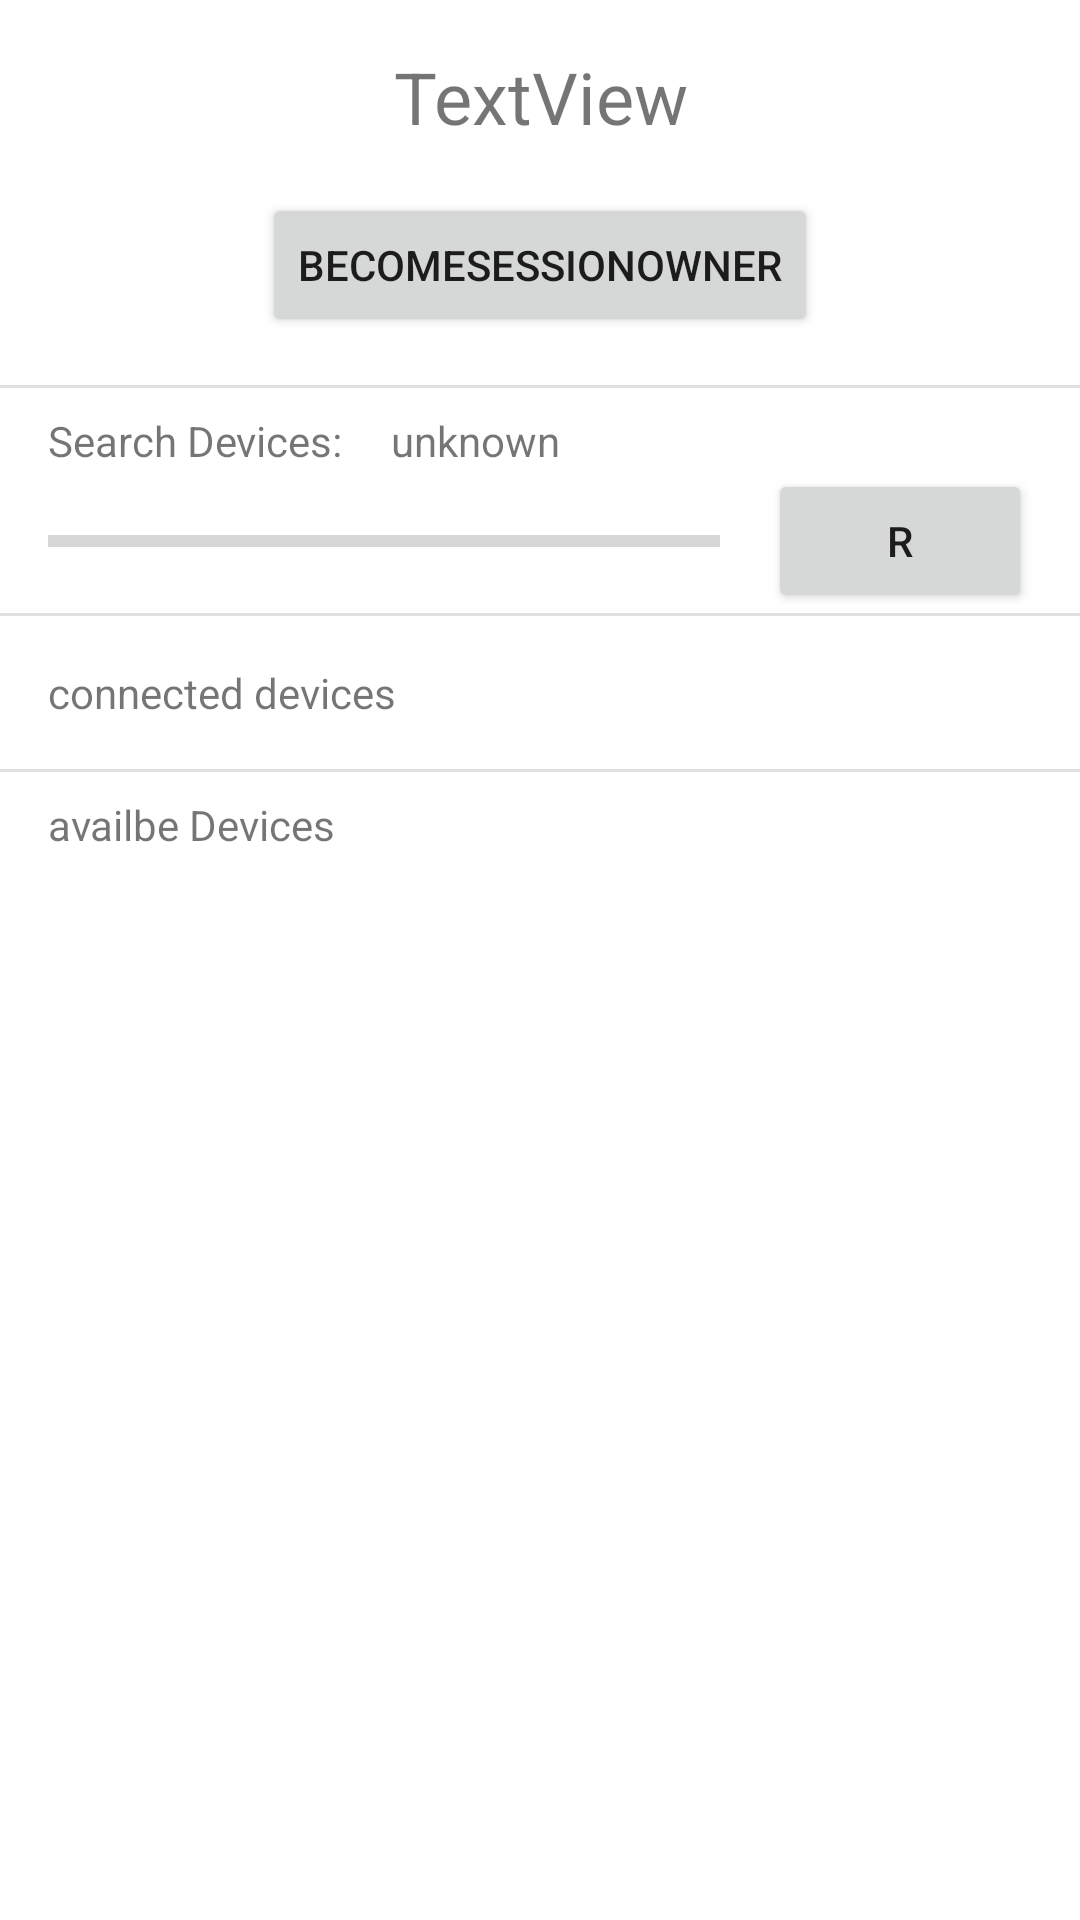

The Android layout XML behind this screen, and the referenced resources:
<!-- AndroidManifest.xml: application theme Theme.MusicSyncApp -->
<!-- res/layout/fragment_pair_device.xml -->
<?xml version="1.0" encoding="utf-8"?>
<androidx.constraintlayout.widget.ConstraintLayout xmlns:android="http://schemas.android.com/apk/res/android"
    xmlns:app="http://schemas.android.com/apk/res-auto"
    xmlns:tools="http://schemas.android.com/tools"
    android:id="@+id/flexboxLayout2"
    android:layout_width="match_parent"
    android:layout_height="match_parent"
    app:alignItems="flex_start"
    app:flexDirection="column"
    app:justifyContent="flex_start"
    tools:context=".ui.pairdevice.PairDeviceFragment">

    <TextView
        android:id="@+id/text_view_pair_devcices_header"
        android:layout_width="wrap_content"
        android:layout_height="wrap_content"
        android:layout_marginTop="16dp"
        android:layout_marginBottom="16dp"
        android:text="TextView"
        android:textAlignment="center"
        android:textSize="24sp"
        app:layout_constraintBottom_toTopOf="@+id/btn_become_group_leader"
        app:layout_constraintEnd_toEndOf="parent"
        app:layout_constraintStart_toStartOf="parent"
        app:layout_constraintTop_toTopOf="parent" />

    <Button
        android:id="@+id/btn_become_group_leader"
        android:layout_width="wrap_content"
        android:layout_height="wrap_content"
        android:layout_marginTop="16dp"
        android:text="becomeSessionowner"
        app:layout_constraintEnd_toEndOf="parent"
        app:layout_constraintStart_toStartOf="parent"
        app:layout_constraintTop_toBottomOf="@id/text_view_pair_devcices_header" />

    <View
        android:id="@+id/divider_1_pair_devices"
        android:layout_width="0dp"
        android:layout_height="1dp"
        android:layout_marginTop="16dp"
        android:background="?android:attr/listDivider"
        app:layout_constraintEnd_toEndOf="parent"
        app:layout_constraintStart_toStartOf="parent"
        app:layout_constraintTop_toBottomOf="@+id/btn_become_group_leader" />

    <TextView
        android:id="@+id/text_view_search_devices"
        android:layout_width="wrap_content"
        android:layout_height="wrap_content"
        android:layout_marginStart="16dp"
        android:layout_marginTop="8dp"
        android:text="Search Devices:"
        app:layout_constraintEnd_toStartOf="@+id/text_view_decive_search_status"
        app:layout_constraintStart_toStartOf="parent"
        app:layout_constraintTop_toBottomOf="@+id/divider_1_pair_devices" />

    <TextView
        android:id="@+id/text_view_decive_search_status"
        android:layout_width="wrap_content"
        android:layout_height="wrap_content"
        android:layout_marginStart="16dp"
        android:layout_marginTop="8dp"
        android:text="unknown"
        app:layout_constraintStart_toEndOf="@+id/text_view_search_devices"
        app:layout_constraintTop_toBottomOf="@+id/divider_1_pair_devices" />

    <ProgressBar
        android:id="@+id/progressBar_search_devices"
        style="?android:attr/progressBarStyleHorizontal"
        android:layout_width="0dp"
        android:layout_height="wrap_content"
        android:layout_marginStart="16dp"
        android:layout_marginTop="16dp"
        android:layout_marginEnd="16dp"
        app:layout_constraintEnd_toStartOf="@id/btn_restart_device_search"
        app:layout_constraintStart_toStartOf="parent"
        app:layout_constraintTop_toBottomOf="@+id/text_view_search_devices" />

    <Button
        android:id="@+id/btn_restart_device_search"
        android:layout_width="wrap_content"
        android:layout_height="wrap_content"
        android:layout_marginEnd="16dp"
        android:text="r"
        app:layout_constraintEnd_toEndOf="parent"
        app:layout_constraintTop_toBottomOf="@+id/text_view_search_devices"
        app:layout_constraintStart_toEndOf="@id/progressBar_search_devices"
        />

    <View
        android:id="@+id/divider_2_pair_devices"
        android:layout_width="match_parent"
        android:layout_height="1dp"
        android:background="?android:attr/listDivider"
        app:layout_constraintStart_toStartOf="parent"
        app:layout_constraintEnd_toEndOf="parent"
        app:layout_constraintTop_toBottomOf="@+id/btn_restart_device_search"
        />

    <TextView
        android:id="@+id/text_view_connected_devices"
        android:layout_width="wrap_content"
        android:layout_height="wrap_content"
        android:layout_marginStart="16dp"
        android:layout_marginTop="16dp"
        android:text="connected devices"
        app:layout_constraintStart_toStartOf="parent"
        app:layout_constraintTop_toBottomOf="@+id/divider_2_pair_devices" />

    <androidx.recyclerview.widget.RecyclerView
        android:id="@+id/recycler_view_connected_devices"
        android:layout_width="match_parent"
        android:layout_height="wrap_content"
        android:layout_marginStart="16dp"
        android:layout_marginTop="8dp"
        android:layout_marginEnd="16dp"
        app:layout_constraintEnd_toEndOf="parent"
        app:layout_constraintStart_toStartOf="parent"
        app:layout_constraintTop_toBottomOf="@+id/text_view_connected_devices">

    </androidx.recyclerview.widget.RecyclerView>

    <View
        android:id="@+id/divider_3_pair_devices"
        android:layout_width="match_parent"
        android:layout_height="1dp"
        android:layout_marginTop="8dp"
        android:background="?android:attr/listDivider"
        app:layout_constraintEnd_toEndOf="parent"
        app:layout_constraintStart_toStartOf="parent"
        app:layout_constraintTop_toBottomOf="@+id/recycler_view_connected_devices" />

    <TextView
        android:id="@+id/text_view_all_devices"
        android:layout_width="wrap_content"
        android:layout_height="wrap_content"
        android:layout_marginStart="16dp"
        android:layout_marginTop="8dp"
        android:text="availbe Devices"
        app:layout_constraintStart_toStartOf="parent"
        app:layout_constraintTop_toBottomOf="@id/divider_3_pair_devices" />

    <androidx.recyclerview.widget.RecyclerView
        android:id="@+id/recyler_view_all_devices"
        android:layout_width="match_parent"
        android:layout_height="wrap_content"
        app:layout_constraintLeft_toLeftOf="parent"
        app:layout_constraintRight_toRightOf="parent"
        app:layout_constraintTop_toBottomOf="@id/text_view_all_devices"
        tools:listitem="@layout/fragment_available_device" />


</androidx.constraintlayout.widget.ConstraintLayout>
<!-- res/layout/fragment_available_device.xml (included above) -->
<?xml version="1.0" encoding="utf-8"?>
<androidx.constraintlayout.widget.ConstraintLayout xmlns:android="http://schemas.android.com/apk/res/android"
    xmlns:app="http://schemas.android.com/apk/res-auto"
    xmlns:tools="http://schemas.android.com/tools"
    android:id="@+id/frameLayout"
    android:layout_width="match_parent"
    android:layout_height="wrap_content"
    tools:context=".ui.device.AvailableDeviceFragment">

    <TextView
        android:id="@+id/text_view_device_name_label_available_devices"
        android:layout_width="wrap_content"
        android:layout_height="wrap_content"
        android:layout_marginStart="16dp"
        android:layout_marginTop="8dp"
        android:text="Name:"
        app:layout_constraintStart_toStartOf="parent"
        app:layout_constraintTop_toTopOf="parent" />

    <TextView
        android:id="@+id/text_view_device_name_value_available_devices"
        android:layout_width="wrap_content"
        android:layout_height="wrap_content"
        android:layout_marginStart="8dp"
        android:layout_marginTop="8dp"
        android:text="value"
        app:layout_constraintStart_toEndOf="@+id/text_view_device_status_label_available_devices"
        app:layout_constraintTop_toTopOf="parent" />

    <TextView
        android:id="@+id/text_view_device_status_label_available_devices"
        android:layout_width="wrap_content"
        android:layout_height="wrap_content"
        android:layout_marginStart="16dp"
        android:layout_marginTop="8dp"
        android:text="Status:"
        app:layout_constraintStart_toStartOf="parent"
        app:layout_constraintTop_toBottomOf="@+id/text_view_device_name_label_available_devices" />

    <TextView
        android:id="@+id/text_view_device_status_value_available_devices"
        android:layout_width="wrap_content"
        android:layout_height="wrap_content"
        android:layout_marginStart="8dp"
        android:layout_marginTop="8dp"
        android:text="value"
        app:layout_constraintStart_toEndOf="@+id/text_view_device_status_label_available_devices"
        app:layout_constraintTop_toBottomOf="@+id/text_view_device_name_label_available_devices" />

    <Button
        android:id="@+id/btn_connect_to_device_available_devices"
        android:layout_width="wrap_content"
        android:layout_height="wrap_content"
        android:layout_marginEnd="16dp"
        android:text="connect"
        app:layout_constraintBottom_toTopOf="@+id/text_view_device_status_label_available_devices"
        app:layout_constraintEnd_toEndOf="parent"
        app:layout_constraintTop_toBottomOf="@+id/text_view_device_name_label_available_devices"
         />

    <Button
        android:id="@+id/btn_cancel_connect_to_device_available_devices"
        android:layout_width="wrap_content"
        android:layout_height="wrap_content"
        android:layout_marginEnd="16dp"
        android:text="cancel"
        app:layout_constraintBottom_toTopOf="@+id/text_view_device_status_label_available_devices"
        app:layout_constraintEnd_toEndOf="parent"
        app:layout_constraintTop_toBottomOf="@+id/text_view_device_name_label_available_devices" />

    <ProgressBar
        android:id="@+id/progress_bar_connecting_available_devices"
        style="?android:attr/progressBarStyleHorizontal"
        android:layout_width="0dp"
        android:layout_height="wrap_content"
        android:layout_marginStart="16dp"
        android:layout_marginTop="8dp"
        android:layout_marginEnd="16dp"
        app:layout_constraintEnd_toEndOf="parent"
        app:layout_constraintStart_toStartOf="parent"
        app:layout_constraintTop_toBottomOf="@+id/text_view_device_status_value_available_devices" />

</androidx.constraintlayout.widget.ConstraintLayout>
<!-- resources referenced by this layout -->
<resources>
  <style name="Theme.MusicSyncApp" parent="Theme.MaterialComponents.DayNight.DarkActionBar">
          
          <item name="colorPrimary">@color/purple_500</item>
          <item name="colorPrimaryVariant">@color/purple_700</item>
          <item name="colorOnPrimary">@color/white</item>
          
          <item name="colorSecondary">@color/teal_200</item>
          <item name="colorSecondaryVariant">@color/teal_700</item>
          <item name="colorOnSecondary">@color/black</item>
          
          <item name="android:statusBarColor" tools:targetApi="l">?attr/colorPrimaryVariant</item>
          
      </style>
  <!-- not gathered from this repository: default colours our renderer supplied (Android Studio template values) -->
  <color name="purple_500">#FF6200EE</color>
  <color name="purple_700">#FF3700B3</color>
  <color name="teal_200">#FF03DAC5</color>
  <color name="teal_700">#FF018786</color>
  <color name="black">#FF000000</color>
  <color name="white">#FFFFFFFF</color>
</resources>
